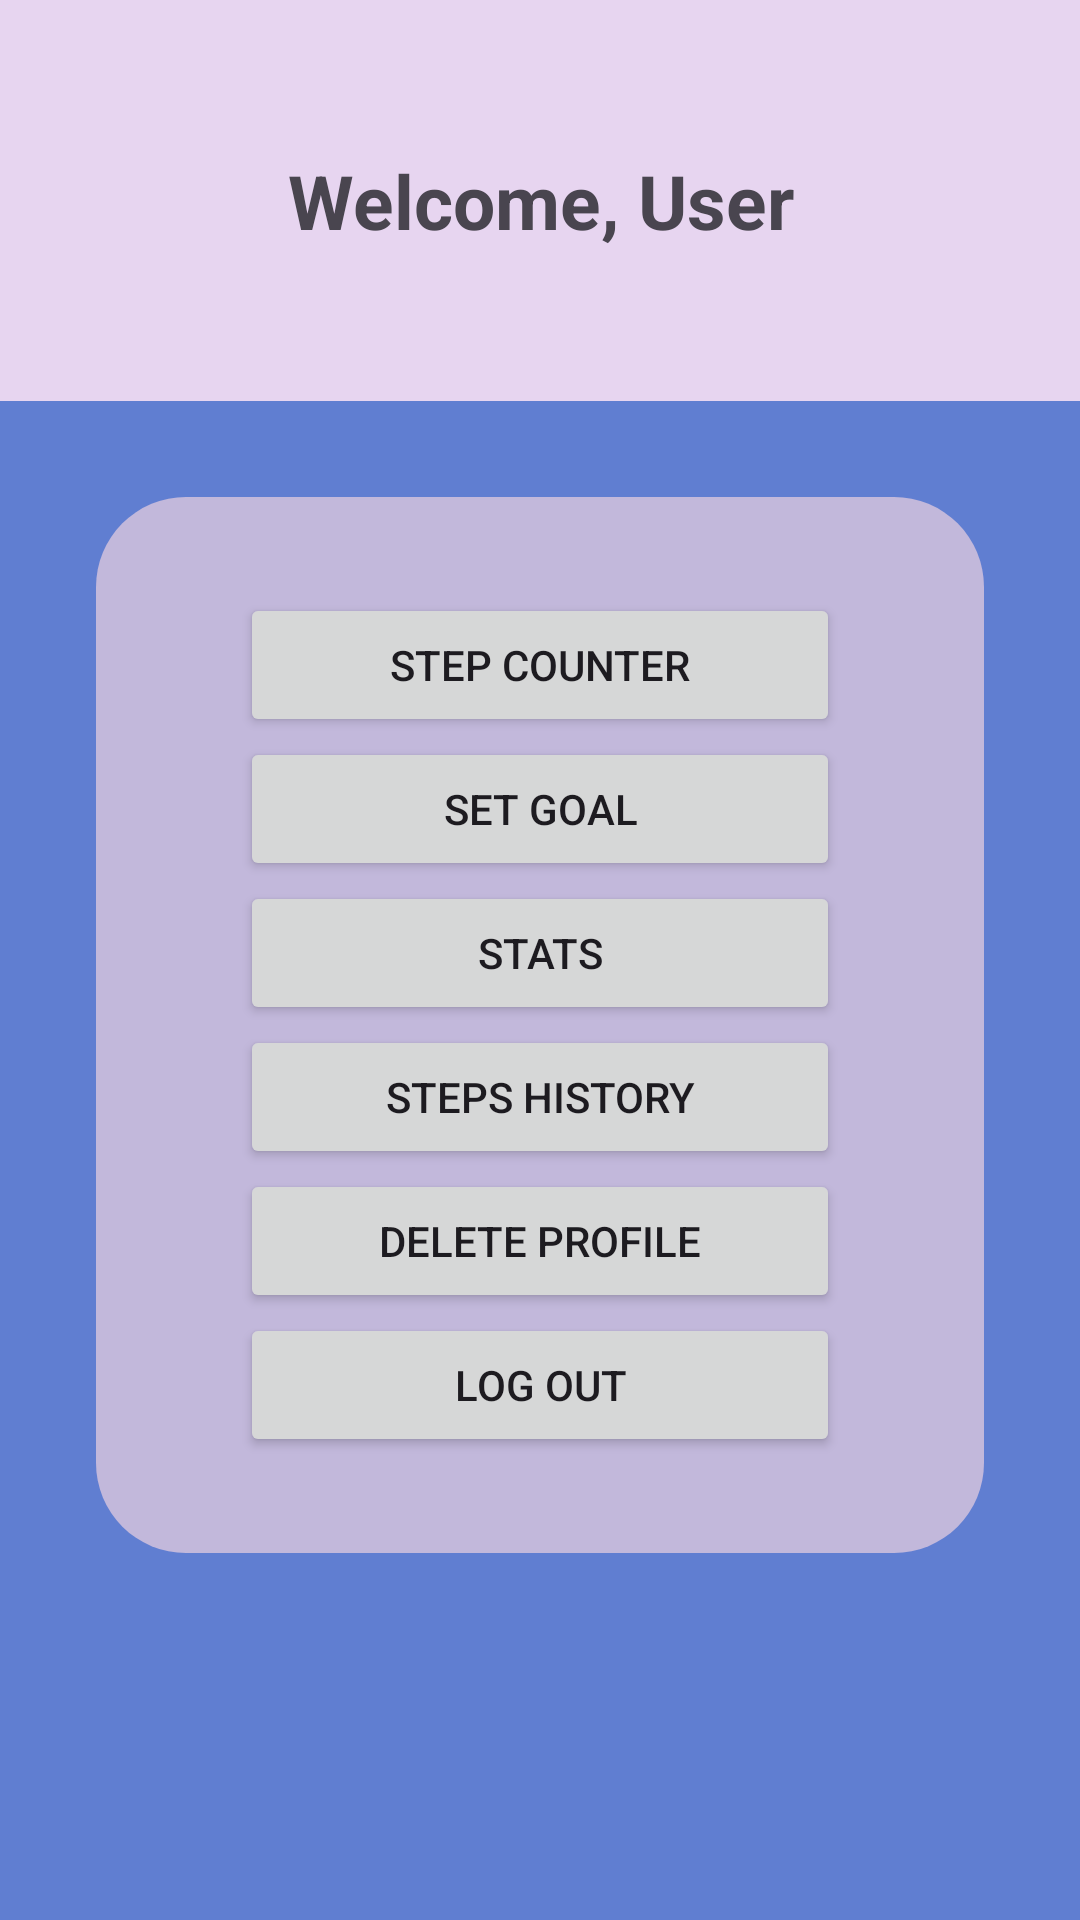

Produce the Android XML layout that renders to this screen, including the resource entries it uses.
<!-- AndroidManifest.xml: application theme Theme.Mobdeve_MCO_Fitness -->
<!-- res/layout/activity_user_profile.xml -->
<?xml version="1.0" encoding="utf-8"?>
<androidx.constraintlayout.widget.ConstraintLayout xmlns:android="http://schemas.android.com/apk/res/android"
    xmlns:tools="http://schemas.android.com/tools"
    android:layout_width="match_parent"
    android:layout_height="match_parent"
    android:background="@color/background_color"
    xmlns:app="http://schemas.android.com/apk/res-auto">

    <TextView
        android:id="@+id/textView"
        android:layout_width="match_parent"
        android:layout_height="wrap_content"
        android:gravity="center"
        android:paddingTop="50dp"
        android:paddingBottom ="50dp"
        android:paddingLeft="50dp"
        android:paddingRight="50dp"
        android:text="Welcome, User"
        android:textSize="25sp"
        android:textStyle="bold"
        android:background="@color/accent_color"
        app:layout_constraintEnd_toEndOf="parent"
        app:layout_constraintStart_toStartOf="parent"
        app:layout_constraintTop_toTopOf="parent" />

    <LinearLayout
        android:id="@+id/llUserProfileButtons"
        android:layout_width="match_parent"
        android:layout_height="wrap_content"
        android:layout_margin="32dp"
        android:background="@drawable/roundlayout"
        android:gravity="center"
        android:orientation="vertical"
        android:padding="32dp"
        app:layout_constraintTop_toBottomOf="@+id/textView"
        tools:context=".UserProfileActivity">

        <Button
            android:id="@+id/btn_step_counter"
            android:layout_width="200dp"
            android:layout_height="wrap_content"
            android:text="Step Counter"
            app:layout_constraintEnd_toEndOf="parent"
            app:layout_constraintStart_toStartOf="parent"
            app:layout_constraintTop_toTopOf="parent" />

        <Button
            android:id="@+id/btn_set_goal"
            android:layout_width="200dp"
            android:layout_height="wrap_content"
            android:text="Set Goal"
            app:layout_constraintEnd_toEndOf="parent"
            app:layout_constraintStart_toStartOf="parent"
            app:layout_constraintTop_toBottomOf="@id/btn_step_counter" />


        <Button
            android:id="@+id/btn_stats"
            android:layout_width="200dp"
            android:layout_height="wrap_content"
            android:text="Stats"
            app:layout_constraintEnd_toEndOf="parent"
            app:layout_constraintStart_toStartOf="parent"
            app:layout_constraintTop_toBottomOf="@id/btn_set_goal" />

        <Button
            android:id="@+id/btn_step_history"
            android:layout_width="200dp"
            android:layout_height="wrap_content"
            android:text="Steps History"
            app:layout_constraintEnd_toEndOf="parent"
            app:layout_constraintStart_toStartOf="parent"
            app:layout_constraintTop_toBottomOf="@id/btn_stats"
            app:layout_constraintTop_toTopOf="parent" />

        <Button
            android:id="@+id/btn_delete_profile"
            android:layout_width="200dp"
            android:layout_height="wrap_content"
            android:text="Delete Profile"
            app:layout_constraintEnd_toEndOf="parent"
            app:layout_constraintStart_toStartOf="parent"
            app:layout_constraintTop_toBottomOf="@id/btn_step_history"
            app:layout_constraintTop_toTopOf="parent" />

        <Button
            android:id="@+id/btn_logout"
            android:layout_width="200dp"
            android:layout_height="wrap_content"
            android:text="Log Out"
            app:layout_constraintEnd_toEndOf="parent"
            app:layout_constraintStart_toStartOf="parent"
            app:layout_constraintTop_toBottomOf="@id/btn_delete_profile" />

    </LinearLayout>

</androidx.constraintlayout.widget.ConstraintLayout>
<!-- resources referenced by this layout -->
<resources>
  <color name="accent_color">#e7d5f0</color>
  <color name="background_color">#607ed1</color>
  <!-- drawable roundlayout (drawable) -->
  <?xml version="1.0" encoding="utf-8"?>
  <shape xmlns:android="http://schemas.android.com/apk/res/android">
      <solid android:color="#c2b8db" />
      <corners android:radius="30sp" />
  </shape>
  <style name="Theme.Mobdeve_MCO_Fitness" parent="Base.Theme.Mobdeve_MCO_Fitness" />
  <style name="Base.Theme.Mobdeve_MCO_Fitness" parent="Theme.Material3.DayNight.NoActionBar">
          
          
      </style>
</resources>
